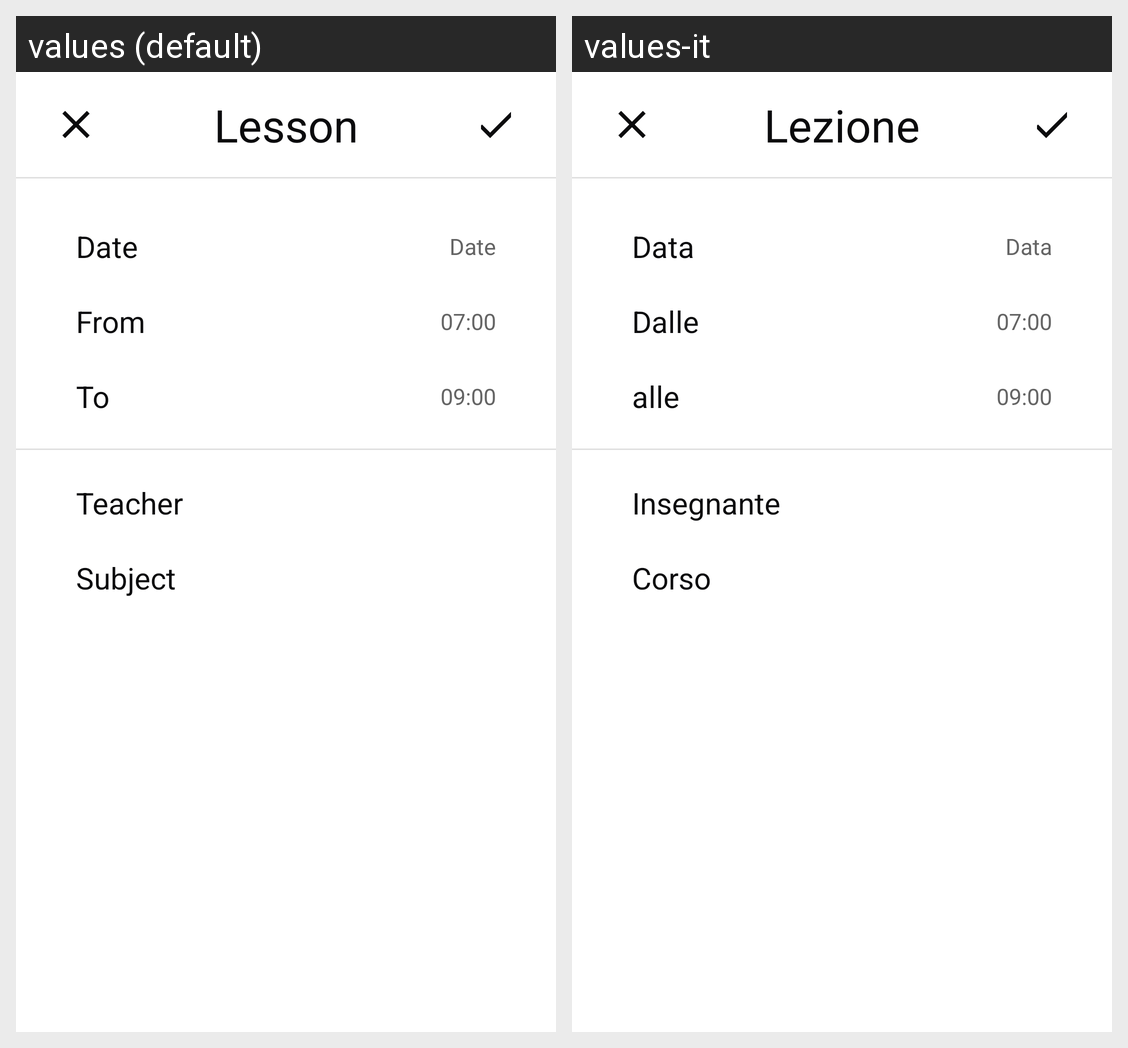

This grid shows one Android layout under two languages. Give, for every string resource on the screen, its name, the default text and each shown locale's text.
Android screen res/layout/fragment_add_lesson.xml rendered under 2 locales, left to right: values (default), values-it. Device: Nexus 5 (rendered at 1080×1920; each locale shown at half size, 540×960, under a caption strip naming it); theme AppTheme.
Strings drawn on this screen, with the default value and each locale's value (text and hints the layout hard-codes, and strings that could not be matched under every locale, appear in the picture but are not listed):

str_lesson
  values: Lesson
  values-it: Lezione

str_date
  values: Date
  values-it: Data

str_from
  values: From
  values-it: Dalle

time_7
  values: 07:00
  values-it: 07:00  [not translated; the default value is used]

str_to
  values: To
  values-it: alle

time_9
  values: 09:00
  values-it: 09:00  [not translated; the default value is used]

strTeacher
  values: Teacher
  values-it: Insegnante

strSubject
  values: Subject
  values-it: Corso
